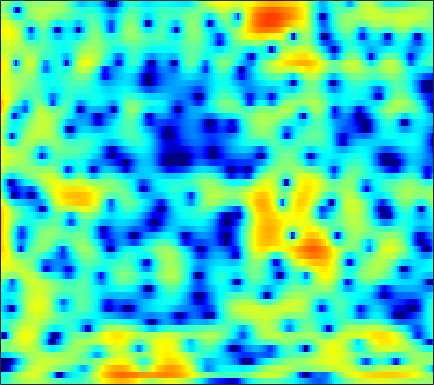

Source data for this figure (header and first rows):
-4.3449, -3.8811, -3.1757, -2.4334, -1.8735, -1.1601, -0.47895, -0.01084, 0.53732, 1.0009, 1.3797, 1.6103, 1.8404, 1.9831, 2.029, 2.0058, 1.9042, 1.7709, 1.5403, 1.2215, 0.83002, 0.5074, 0.028483, -0.49255
-5.053, -4.551, -3.783, -2.93, -2.257, -1.346, -0.4468, 0.1976, 0.9938, 1.712, 2.332, 2.718, 3.123, 3.38, 3.479, 3.47, 3.281, 3.015, 2.483, 1.722, 0.6958, -0.2834, -1.937, -4.129
-18.67, -19.93, -19.57, -16.64, -14.04, -10.85, -8.152, -6.402, -4.372, -2.622, -1.137, -0.1915, 0.8714, 1.724, 2.235, 2.74, 3.059, 3.182, 3.194, 3.048, 2.763, 2.454, 1.973, 1.426
-36.06, -33.64, -27.09, -22.6, -19.84, -16.32, -12.91, -10.66, -7.963, -5.681, -3.76, -2.542, -1.172, -0.06207, 0.6209, 1.349, 1.896, 2.209, 2.489, 2.664, 2.737, 2.737, 2.677, 2.571
-7.05, -7.031, -6.778, -6.296, -5.8, -5.011, -4.121, -3.439, -2.507, -1.613, -0.7825, -0.1911, 0.4585, 0.9962, 1.313, 1.614, 1.793, 1.847, 1.824, 1.718, 1.572, 1.443, 1.266, 1.133
-0.5205, -0.4585, -0.3181, -0.09146, 0.1213, 0.4646, 0.8685, 1.192, 1.606, 1.956, 2.227, 2.361, 2.424, 2.366, 2.216, 1.872, 1.343, 0.8188, -0.05103, -1.111, -2.326, -3.288, -4.453, -5.299
-1.105, -1.175, -0.9641, -0.4155, 0.1393, 0.9428, 1.741, 2.297, 2.928, 3.412, 3.725, 3.817, 3.754, 3.447, 3.031, 2.249, 1.182, 0.1531, -1.565, -3.737, -6.498, -9.118, -13.84, -20.07
-11.96, -21.34, -15.5, -7.726, -4.463, -1.463, 0.6545, 1.846, 3.045, 3.881, 4.423, 4.649, 4.709, 4.502, 4.161, 3.446, 2.411, 1.431, -0.1716, -2.148, -4.574, -6.704, -10.08, -14.54
-4.263, -4.323, -3.949, -3.122, -2.316, -1.152, -0.01025, 0.7758, 1.681, 2.425, 2.967, 3.235, 3.439, 3.445, 3.314, 2.958, 2.398, 1.849, 0.948, -0.1058, -1.279, -2.196, -3.445, -4.549
-3.517, -3.466, -3.317, -2.996, -2.658, -2.096, -1.457, -0.9258, -0.1981, 0.5212, 1.176, 1.592, 2.03, 2.321, 2.45, 2.487, 2.365, 2.181, 1.819, 1.367, 0.8367, 0.4016, -0.1811, -0.746
-4.906, -5.308, -5.886, -6.4, -6.571, -6.294, -5.397, -4.443, -2.996, -1.568, -0.2879, 0.5473, 1.49, 2.202, 2.593, 2.945, 3.12, 3.131, 3.009, 2.72, 2.293, 1.909, 1.307, 0.6356
-6.057, -7.029, -9.056, -12.53, -17.39, -29.47, -14.43, -9.745, -5.72, -2.921, -0.8403, 0.4003, 1.713, 2.716, 3.286, 3.816, 4.112, 4.189, 4.104, 3.804, 3.288, 2.755, 1.84, 0.6683
-5.734, -5.928, -6.316, -6.681, -6.813, -6.542, -5.69, -4.722, -3.253, -1.743, -0.3287, 0.6205, 1.704, 2.587, 3.114, 3.628, 3.925, 3.999, 3.923, 3.636, 3.109, 2.55, 1.565, 0.2869
-5.538, -5.495, -5.479, -5.419, -5.318, -5.02, -4.411, -3.776, -2.772, -1.691, -0.5959, 0.1866, 1.128, 1.906, 2.372, 2.844, 3.134, 3.234, 3.202, 2.98, 2.598, 2.205, 1.551, 0.7597
-4.412, -4.989, -6.083, -7.448, -8.425, -9.029, -8.191, -6.809, -4.696, -2.743, -1.107, -0.09935, 1.004, 1.856, 2.33, 2.76, 2.992, 3.059, 2.995, 2.792, 2.475, 2.172, 1.703, 1.164
-1.169, -2.116, -3.909, -6.493, -9.069, -12.3, -10.27, -7.172, -3.893, -1.529, 0.1962, 1.169, 2.106, 2.708, 2.983, 3.141, 3.085, 2.925, 2.614, 2.207, 1.733, 1.357, 0.8384, 0.3137
2.317, 1.958, 1.405, 0.8179, 0.4655, 0.2391, 0.3428, 0.6207, 1.169, 1.748, 2.228, 2.489, 2.659, 2.592, 2.387, 1.91, 1.197, 0.5194, -0.5166, -1.608, -2.596, -3.183, -3.698, -4.003
3.628, 3.641, 3.569, 3.405, 3.252, 3.063, 2.906, 2.792, 2.666, 2.534, 2.333, 2.119, 1.721, 1.135, 0.5212, -0.5897, -2.097, -3.602, -6.285, -9.947, -14.71, -16.85, -14.3, -11.48
4.375, 4.453, 4.362, 4.121, 3.854, 3.41, 2.918, 2.555, 2.074, 1.645, 1.268, 0.9783, 0.554, 0.0154, -0.52, -1.455, -2.726, -3.945, -5.986, -8.349, -10.58, -11.55, -11.38, -10.58
5.813, 5.651, 5.163, 4.42, 3.704, 2.557, 1.276, 0.317, -0.8034, -1.514, -1.677, -1.531, -1.21, -0.9181, -0.7954, -0.8234, -1.111, -1.465, -2.054, -2.81, -3.623, -4.209, -5.04, -5.927
7.112, 6.569, 5.543, 4.114, 2.761, 0.489, -2.524, -5.494, -11.1, -16.73, -11.22, -7.742, -4.705, -2.724, -1.661, -0.6757, -0.06438, 0.1921, 0.3002, 0.1539, -0.1998, -0.5947, -1.35, -2.358
6.835, 6.03, 4.674, 2.945, 1.421, -0.9296, -3.617, -5.705, -8.18, -9.513, -9.056, -7.976, -6.197, -4.433, -3.256, -1.942, -0.9192, -0.3655, 0.1402, 0.4245, 0.4754, 0.3705, 0.07667, -0.4183
6.72, 5.804, 4.324, 2.519, 0.9118, -1.537, -4.405, -6.856, -10.38, -13.25, -13.03, -11.11, -8.363, -6.052, -4.617, -3.072, -1.864, -1.141, -0.4088, 0.09579, 0.3916, 0.501, 0.5193, 0.3964
6.989, 6.103, 4.693, 3.019, 1.567, -0.6607, -3.299, -5.601, -9.024, -11.92, -11.73, -10.03, -7.662, -5.727, -4.591, -3.346, -2.38, -1.79, -1.152, -0.6786, -0.3183, -0.1215, 0.02186, 0.06684
7.03, 6.252, 5.053, 3.72, 2.643, 1.117, -0.4078, -1.526, -2.845, -3.829, -4.396, -4.543, -4.497, -4.266, -4.062, -3.779, -3.519, -3.348, -3.077, -2.756, -2.39, -2.097, -1.731, -1.454
7.039, 6.281, 5.186, 4.011, 3.103, 1.889, 0.7209, -0.1035, -1.106, -1.977, -2.732, -3.215, -3.788, -4.343, -4.747, -5.369, -6.034, -6.491, -6.965, -6.968, -6.334, -5.51, -4.234, -3.072
6.711, 5.813, 4.545, 3.202, 2.201, 0.9313, -0.2435, -1.011, -1.931, -2.726, -3.452, -3.991, -4.709, -5.516, -6.223, -7.402, -9.079, -10.9, -15.15, -24.09, -16.06, -10.7, -6.275, -3.345
4.625, 3.401, 1.546, -0.4859, -2.063, -4.018, -5.512, -6.2, -6.639, -6.878, -7.161, -7.505, -8.134, -8.768, -9.172, -9.402, -9.503, -9.582, -9.569, -9.005, -7.332, -5.539, -3.008, -0.7555
0.8538, -0.783, -3.455, -6.809, -10.06, -16.17, -25.51, -20.89, -15.35, -13.03, -12.31, -12.63, -14.35, -17.74, -20.56, -17.74, -12.78, -10.07, -7.232, -4.954, -2.983, -1.634, 0.0434, 1.555
-1.904, -3.668, -6.481, -9.577, -11.83, -14.27, -15.28, -14.9, -13.56, -12.17, -11.4, -11.24, -11.65, -12.35, -12.46, -11.02, -8.444, -6.435, -4.093, -2.105, -0.4481, 0.6336, 1.864, 2.894
-2.185, -4.12, -7.694, -13, -19.76, -24.07, -15.42, -12.35, -9.643, -7.865, -6.556, -5.833, -5.049, -4.374, -3.814, -2.955, -1.932, -1.124, -0.009581, 1.033, 1.959, 2.545, 3.18, 3.632
0.2772, -0.9221, -2.781, -4.721, -5.886, -6.515, -5.992, -5.172, -4.022, -2.965, -2.089, -1.531, -0.8996, -0.3505, 0.02448, 0.508, 0.9817, 1.341, 1.797, 2.22, 2.578, 2.78, 2.934, 2.903
2.433, 1.919, 1.213, 0.5473, 0.1375, -0.2175, -0.3541, -0.3193, -0.178, 0.03431, 0.2233, 0.3496, 0.4562, 0.5102, 0.515, 0.4849, 0.4387, 0.4141, 0.4018, 0.4367, 0.5129, 0.574, 0.6039, 0.4903
3.602, 3.337, 2.952, 2.563, 2.292, 1.98, 1.731, 1.573, 1.399, 1.217, 1.004, 0.7912, 0.4181, -0.08848, -0.5664, -1.326, -2.195, -2.833, -3.516, -3.784, -3.575, -3.192, -2.614, -2.127
4.214, 3.949, 3.55, 3.146, 2.863, 2.521, 2.238, 2.051, 1.822, 1.565, 1.242, 0.9085, 0.3016, -0.5763, -1.47, -3.088, -5.396, -7.807, -12.27, -15.31, -11.24, -8.255, -5.508, -3.749
4.155, 3.637, 2.883, 2.148, 1.672, 1.221, 1.006, 0.9918, 1.067, 1.168, 1.174, 1.079, 0.753, 0.152, -0.5176, -1.764, -3.458, -5.02, -7.112, -8.001, -6.878, -5.444, -3.693, -2.377
3.263, 2.134, 0.3217, -1.742, -3.224, -4.356, -3.96, -3.003, -1.583, -0.3774, 0.5075, 0.967, 1.319, 1.41, 1.324, 1.045, 0.6377, 0.3033, -0.07445, -0.2677, -0.2342, -0.1038, 0.1241, 0.3007
2.269, 0.676, -2.087, -6.064, -10.54, -18.37, -11.6, -7.592, -4.285, -2.137, -0.6159, 0.23, 1.083, 1.674, 1.98, 2.244, 2.376, 2.416, 2.4, 2.326, 2.21, 2.079, 1.83, 1.448
2.394, 1.123, -0.7412, -2.64, -3.884, -4.933, -5.072, -4.669, -3.747, -2.651, -1.572, -0.8095, 0.1047, 0.8861, 1.381, 1.91, 2.301, 2.505, 2.665, 2.691, 2.57, 2.385, 1.985, 1.391
3.337, 2.135, 0.3245, -1.59, -2.967, -4.529, -5.406, -5.534, -5.051, -4.157, -3.102, -2.292, -1.251, -0.2695, 0.4184, 1.208, 1.855, 2.213, 2.537, 2.682, 2.623, 2.463, 2.089, 1.532
5.008, 3.6, 1.214, -1.913, -4.977, -10.68, -16.54, -13.86, -9.693, -7.341, -5.811, -4.861, -3.55, -2.114, -1.048, 0.2727, 1.336, 1.932, 2.448, 2.655, 2.62, 2.447, 2.08, 1.615
7.037, 5.833, 3.808, 1.272, -0.9601, -4.143, -6.55, -7.304, -7.623, -8.471, -10.59, -12.39, -10.89, -6.561, -3.893, -1.334, 0.3128, 1.115, 1.653, 1.673, 1.287, 0.7784, -0.04562, -0.8085
7.38, 6.665, 5.487, 4.097, 2.961, 1.392, -0.1698, -1.346, -3.019, -4.994, -7.32, -8.684, -8.155, -5.64, -3.802, -1.931, -0.7622, -0.3461, -0.3172, -0.8912, -2.207, -3.747, -6.796, -11.28
5.853, 5.523, 4.932, 4.18, 3.536, 2.623, 1.653, 0.9073, -0.06684, -0.9626, -1.681, -2.027, -2.179, -2.026, -1.823, -1.562, -1.451, -1.55, -1.978, -2.807, -4.108, -5.421, -7.611, -9.835
4.304, 4.226, 3.972, 3.581, 3.22, 2.673, 2.084, 1.641, 1.064, 0.5346, 0.08103, -0.2096, -0.5342, -0.8077, -0.9911, -1.274, -1.631, -1.938, -2.458, -3.109, -3.818, -4.373, -5.058, -5.53
3.585, 3.593, 3.444, 3.163, 2.889, 2.465, 2.029, 1.717, 1.329, 0.9811, 0.6676, 0.4402, 0.1268, -0.2242, -0.5207, -0.9816, -1.525, -1.975, -2.599, -3.204, -3.744, -4.075, -4.378, -4.515
3.948, 3.861, 3.561, 3.077, 2.632, 2.014, 1.464, 1.149, 0.9155, 0.8498, 0.8513, 0.8427, 0.7454, 0.4929, 0.1649, -0.4412, -1.239, -1.979, -3.045, -4.066, -4.871, -5.202, -5.249, -4.986
5.315, 5.048, 4.37, 3.272, 2.174, 0.4365, -1.25, -1.956, -1.635, -0.4544, 0.7331, 1.393, 1.89, 1.944, 1.69, 0.9516, -0.2759, -1.575, -3.935, -7.114, -10.54, -11.27, -9.084, -6.64
5.688, 5.445, 4.665, 3.219, 1.559, -1.838, -7.971, -15.6, -7.718, -2.353, 0.4535, 1.728, 2.677, 2.98, 2.86, 2.225, 1.062, -0.1854, -2.481, -5.509, -8.792, -9.512, -7.588, -5.42
3.346, 3.484, 3.275, 2.673, 1.994, 0.9078, -0.09448, -0.5313, -0.4507, 0.1679, 0.8777, 1.316, 1.682, 1.772, 1.652, 1.236, 0.5612, -0.05809, -0.9948, -1.966, -2.761, -3.136, -3.367, -3.404
1.839, 2.3, 2.621, 2.667, 2.554, 2.262, 1.915, 1.673, 1.396, 1.171, 0.9836, 0.8283, 0.6072, 0.3577, 0.1417, -0.1472, -0.475, -0.755, -1.154, -1.582, -1.972, -2.272, -2.639, -2.994
2.186, 2.734, 3.215, 3.415, 3.415, 3.244, 2.906, 2.56, 1.972, 1.257, 0.4583, -0.1665, -0.9704, -1.629, -1.942, -2.08, -2.004, -1.922, -1.851, -1.872, -2.065, -2.317, -2.758, -3.287
3.572, 4.039, 4.425, 4.551, 4.488, 4.216, 3.705, 3.152, 2.191, 0.9215, -0.746, -2.273, -4.714, -7.087, -7.813, -6.793, -4.953, -3.752, -2.665, -2.147, -2.183, -2.502, -3.342, -4.574
4.401, 4.693, 4.873, 4.843, 4.673, 4.249, 3.618, 3.003, 1.965, 0.6136, -1.205, -3.018, -6.387, -11.18, -13.24, -9.151, -5.453, -3.675, -2.187, -1.556, -1.591, -2.075, -3.391, -5.701
3.557, 3.689, 3.648, 3.361, 2.999, 2.351, 1.627, 1.088, 0.3963, -0.2344, -0.8541, -1.352, -1.944, -2.312, -2.297, -1.919, -1.185, -0.6254, -0.07227, 0.1676, 0.05248, -0.3194, -1.169, -2.396
1.563, 1.676, 1.446, 0.7233, -0.1218, -1.591, -3.271, -4.29, -4.632, -3.866, -2.712, -1.909, -1.026, -0.3197, 0.1197, 0.6209, 1.048, 1.336, 1.592, 1.723, 1.654, 1.5, 1.163, 0.7257
-0.01824, 0.1893, -0.1036, -1.072, -2.332, -4.968, -9.64, -16.54, -17.94, -8.898, -4.861, -2.939, -1.218, -0.07663, 0.5252, 1.132, 1.516, 1.695, 1.864, 1.951, 1.976, 1.972, 1.921, 1.816
0.444, 0.5127, 0.2653, -0.3118, -0.9695, -2.066, -3.169, -3.769, -3.813, -3.052, -1.936, -1.155, -0.2944, 0.289, 0.5577, 0.7009, 0.6932, 0.6089, 0.4984, 0.4343, 0.5212, 0.6485, 0.8801, 1.111
